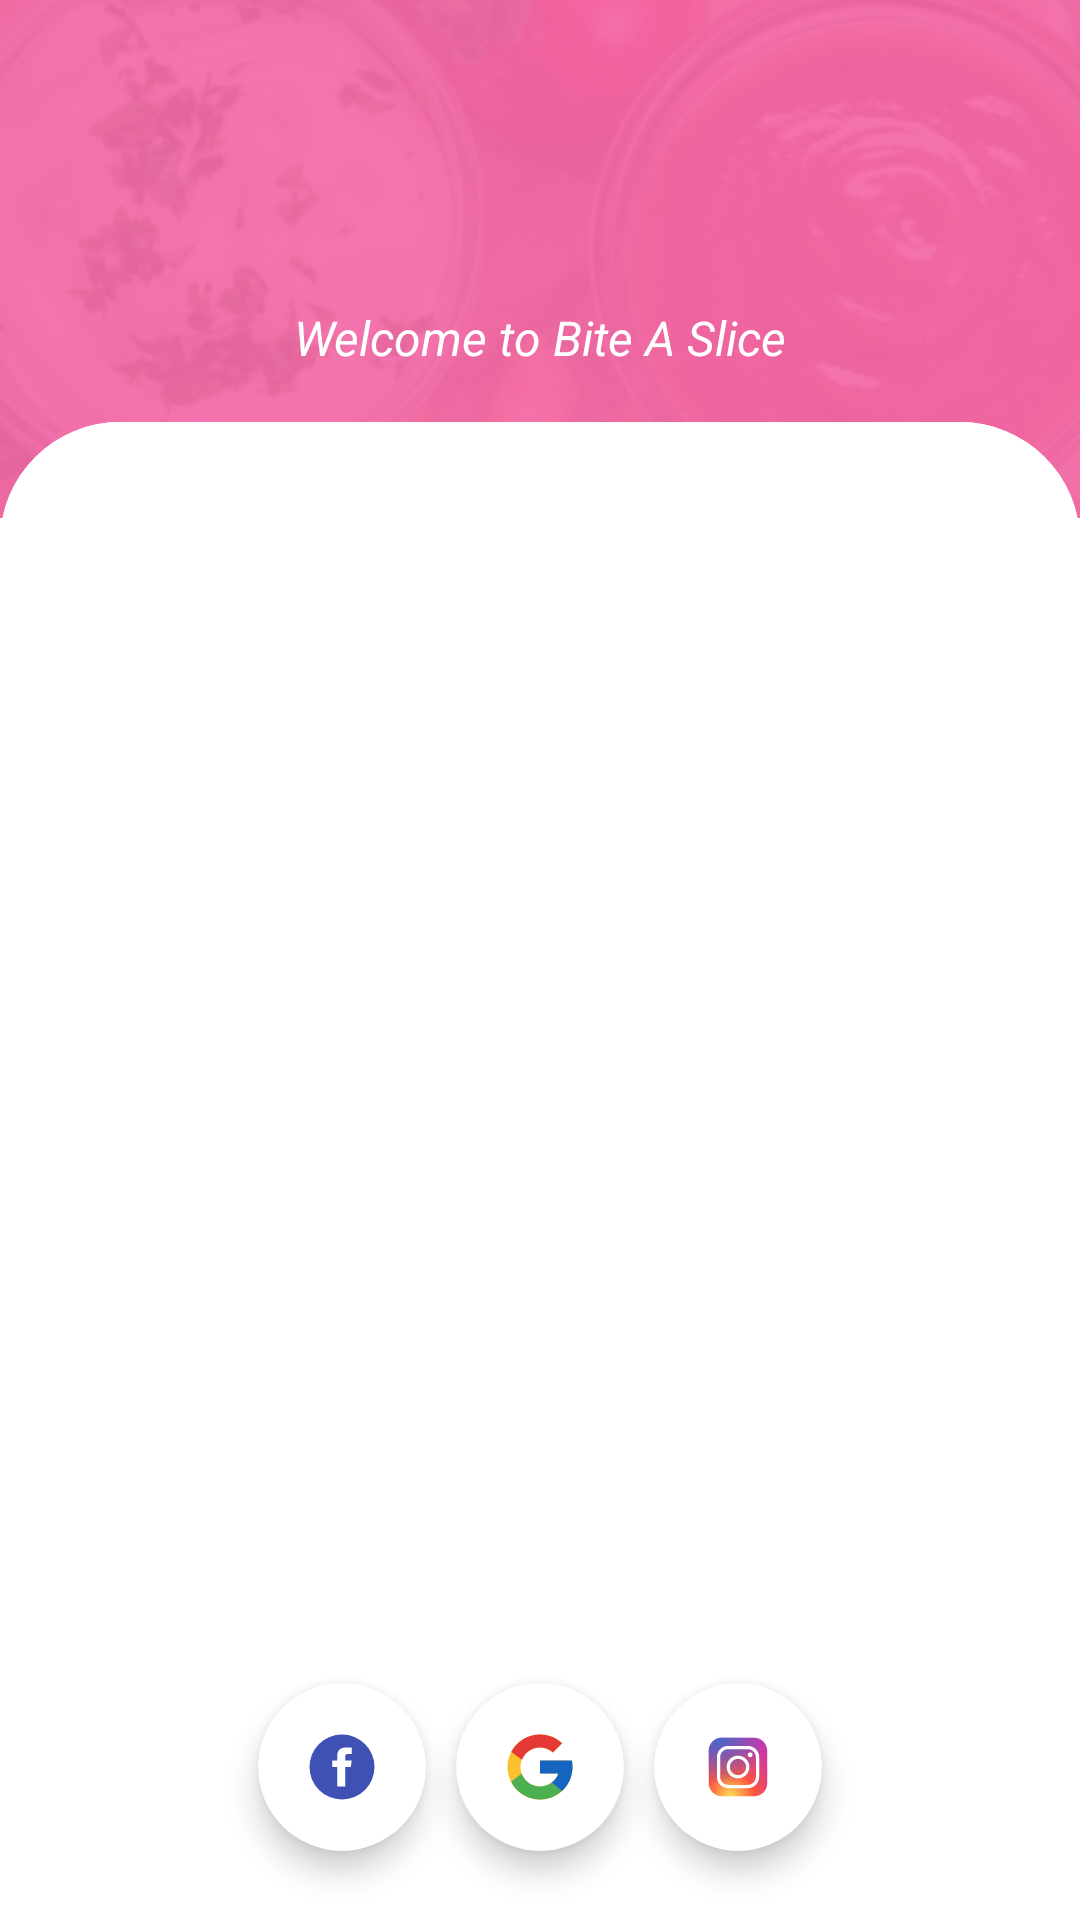

Reconstruct the res/layout file that produces this screen, plus the resources it refers to.
<!-- AndroidManifest.xml: application theme Theme.BiteASlice -->
<!-- res/layout/activity_login.xml -->
<?xml version="1.0" encoding="utf-8"?>
<androidx.constraintlayout.widget.ConstraintLayout xmlns:android="http://schemas.android.com/apk/res/android"
    xmlns:app="http://schemas.android.com/apk/res-auto"
    xmlns:tools="http://schemas.android.com/tools"
    android:layout_width="match_parent"
    android:layout_height="match_parent"
    tools:context=".LoginActivity">

    <ImageView
        android:id="@+id/imageView2"
        android:layout_width="wrap_content"
        android:layout_height="0dp"
        android:scaleType="centerCrop"
        android:src="@drawable/login_background"
        app:layout_constraintBottom_toBottomOf="parent"
        app:layout_constraintEnd_toEndOf="parent"
        app:layout_constraintHeight_percent=".27"
        app:layout_constraintStart_toStartOf="parent"
        app:layout_constraintTop_toTopOf="parent"
        app:layout_constraintVertical_bias="0" />

    <androidx.constraintlayout.widget.ConstraintLayout
        android:id="@+id/constraintLayout"
        android:layout_width="match_parent"
        android:layout_height="0dp"
        android:background="@drawable/const_bg"
        app:layout_constraintBottom_toBottomOf="parent"
        app:layout_constraintEnd_toEndOf="parent"
        app:layout_constraintHeight_percent=".78"
        app:layout_constraintStart_toStartOf="parent"
        app:layout_constraintTop_toTopOf="parent"
        app:layout_constraintVertical_bias="1">

        <androidx.viewpager.widget.ViewPager
            android:id="@+id/view_pager"
            android:layout_width="match_parent"
            android:layout_height="0dp"
            app:layout_constraintBottom_toBottomOf="parent"
            app:layout_constraintEnd_toEndOf="parent"
            app:layout_constraintHeight_percent=".7"
            app:layout_constraintHorizontal_bias="0.0"
            app:layout_constraintStart_toStartOf="parent"
            app:layout_constraintTop_toBottomOf="@id/tab_layout"
            app:layout_constraintVertical_bias="0.0" />

        <com.google.android.material.tabs.TabLayout
            android:id="@+id/tab_layout"
            android:layout_width="match_parent"
            android:layout_height="wrap_content"
            android:background="@drawable/const_bg"
            app:layout_constraintBottom_toBottomOf="parent"
            app:layout_constraintEnd_toEndOf="parent"
            app:layout_constraintStart_toStartOf="parent"
            app:layout_constraintTop_toTopOf="parent"
            app:layout_constraintVertical_bias="0" />

        <androidx.cardview.widget.CardView
            android:id="@+id/card_google"
            android:layout_width="56dp"
            android:layout_height="56dp"
            app:cardElevation="6dp"
            android:elevation="50dp"
            app:cardCornerRadius="90dp"
            app:layout_constraintBottom_toBottomOf="parent"
            app:layout_constraintEnd_toEndOf="parent"
            app:layout_constraintStart_toStartOf="parent"
            app:layout_constraintTop_toBottomOf="@id/view_pager">

            <ImageView
                android:layout_width="wrap_content"
                android:layout_height="wrap_content"
                android:layout_gravity="center"
                android:src="@drawable/ic_google" />

        </androidx.cardview.widget.CardView>

        <androidx.cardview.widget.CardView
            android:id="@+id/card_facebook"
            android:layout_width="56dp"
            android:layout_height="56dp"
            android:layout_marginRight="10dp"
            android:background="@color/white"
            app:cardElevation="6dp"
            android:elevation="50dp"
            app:cardCornerRadius="90dp"
            app:layout_constraintBottom_toBottomOf="parent"
            app:layout_constraintEnd_toStartOf="@+id/card_google"
            app:layout_constraintHorizontal_bias="1"
            app:layout_constraintStart_toStartOf="parent"
            app:layout_constraintTop_toBottomOf="@id/view_pager">

            <ImageView
                android:layout_width="wrap_content"
                android:layout_height="wrap_content"
                android:layout_gravity="center"
                android:src="@drawable/ic_facebook" />

        </androidx.cardview.widget.CardView>

        <androidx.cardview.widget.CardView
            android:id="@+id/card_instagram"
            android:layout_width="56dp"
            android:layout_height="56dp"
            android:layout_marginLeft="10dp"
            android:background="@color/white"
            app:cardElevation="6dp"
            android:elevation="50dp"
            app:cardCornerRadius="90dp"
            app:layout_constraintBottom_toBottomOf="parent"
            app:layout_constraintEnd_toEndOf="parent"
            app:layout_constraintHorizontal_bias="0"
            app:layout_constraintStart_toEndOf="@+id/card_google"
            app:layout_constraintTop_toBottomOf="@id/view_pager">

            <ImageView
                android:layout_width="wrap_content"
                android:layout_height="wrap_content"
                android:layout_gravity="center"
                android:src="@drawable/ic_instagram" />

        </androidx.cardview.widget.CardView>

    </androidx.constraintlayout.widget.ConstraintLayout>

    <ImageView
        android:id="@+id/imageView5"
        android:layout_width="60dp"
        android:layout_height="60dp"
        android:src="@drawable/inverse_logo"
        app:layout_constraintBottom_toTopOf="@+id/constraintLayout"
        app:layout_constraintEnd_toEndOf="parent"
        app:layout_constraintStart_toStartOf="parent"
        app:layout_constraintTop_toTopOf="parent"
        app:layout_constraintVertical_bias=".3" />

    <TextView
        android:layout_width="wrap_content"
        android:layout_height="wrap_content"
        android:text="Welcome to Bite A Slice"
        android:textColor="@color/white"
        android:textSize="16sp"
        android:textStyle="italic"
        app:layout_constraintBottom_toTopOf="@+id/constraintLayout"
        app:layout_constraintEnd_toEndOf="parent"
        app:layout_constraintStart_toStartOf="parent"
        app:layout_constraintTop_toBottomOf="@+id/imageView5" />


</androidx.constraintlayout.widget.ConstraintLayout>
<!-- resources referenced by this layout -->
<resources>
  <color name="white">#FFFFFFFF</color>
  <!-- drawable const_bg (drawable) -->
  <?xml version="1.0" encoding="utf-8"?>
  <shape xmlns:android="http://schemas.android.com/apk/res/android"
      android:shape="rectangle">
  
      <corners
          android:topLeftRadius="40dp"
          android:topRightRadius="40dp"
          />
  
      <solid
          android:color="@color/white"
          />
  
  </shape>
  <!-- drawable ic_facebook (drawable) -->
  <vector xmlns:android="http://schemas.android.com/apk/res/android"
      android:width="26dp"
      android:height="26dp"
      android:viewportWidth="48"
      android:viewportHeight="48">
    <path
        android:pathData="M24,4A20,20 0,1 0,24 44A20,20 0,1 0,24 4Z"
        android:fillColor="#3f51b5"/>
    <path
        android:pathData="M29.368,24H26v12h-5V24h-3v-4h3v-2.41c0.002,-3.508 1.459,-5.59 5.592,-5.59H30v4h-2.287C26.104,16 26,16.6 26,17.723V20h4L29.368,24z"
        android:fillColor="#fff"/>
  </vector>
  <!-- drawable ic_google (drawable) -->
  <vector android:height="26dp" android:viewportHeight="48"
      android:viewportWidth="48" android:width="26dp" xmlns:android="http://schemas.android.com/apk/res/android">
      <path android:fillColor="#fbc02d" android:pathData="M43.611,20.083H42V20H24v8h11.303c-1.649,4.657 -6.08,8 -11.303,8c-6.627,0 -12,-5.373 -12,-12s5.373,-12 12,-12c3.059,0 5.842,1.154 7.961,3.039l5.657,-5.657C34.046,6.053 29.268,4 24,4C12.955,4 4,12.955 4,24s8.955,20 20,20s20,-8.955 20,-20C44,22.659 43.862,21.35 43.611,20.083z"/>
      <path android:fillColor="#e53935" android:pathData="M6.306,14.691l6.571,4.819C14.655,15.108 18.961,12 24,12c3.059,0 5.842,1.154 7.961,3.039l5.657,-5.657C34.046,6.053 29.268,4 24,4C16.318,4 9.656,8.337 6.306,14.691z"/>
      <path android:fillColor="#4caf50" android:pathData="M24,44c5.166,0 9.86,-1.977 13.409,-5.192l-6.19,-5.238C29.211,35.091 26.715,36 24,36c-5.202,0 -9.619,-3.317 -11.283,-7.946l-6.522,5.025C9.505,39.556 16.227,44 24,44z"/>
      <path android:fillColor="#1565c0" android:pathData="M43.611,20.083L43.595,20L42,20H24v8h11.303c-0.792,2.237 -2.231,4.166 -4.087,5.571c0.001,-0.001 0.002,-0.001 0.003,-0.002l6.19,5.238C36.971,39.205 44,34 44,24C44,22.659 43.862,21.35 43.611,20.083z"/>
  </vector>
  <!-- drawable ic_instagram: vector/xml drawable (drawable, 2447 chars, omitted) -->
  <!-- drawable login_background: png bitmap (drawable-v24, 101783 bytes) -->
  <style name="Theme.BiteASlice" parent="Theme.MaterialComponents.DayNight.NoActionBar">
          
          <item name="colorPrimary">@color/purple_500</item>
          <item name="colorPrimaryVariant">@color/purple_700</item>
          <item name="colorOnPrimary">@color/white</item>
          
          <item name="colorSecondary">@color/teal_200</item>
          <item name="colorSecondaryVariant">@color/teal_700</item>
          <item name="colorOnSecondary">@color/black</item>
          
          <item name="android:statusBarColor" tools:targetApi="l">?attr/colorPrimaryVariant</item>
          
      </style>
  <color name="purple_500">#f469a9</color>
  <color name="purple_700">#f469a9</color>
  <color name="teal_200">#FF03DAC5</color>
  <color name="teal_700">#FF018786</color>
  <color name="black">#FF000000</color>
</resources>
